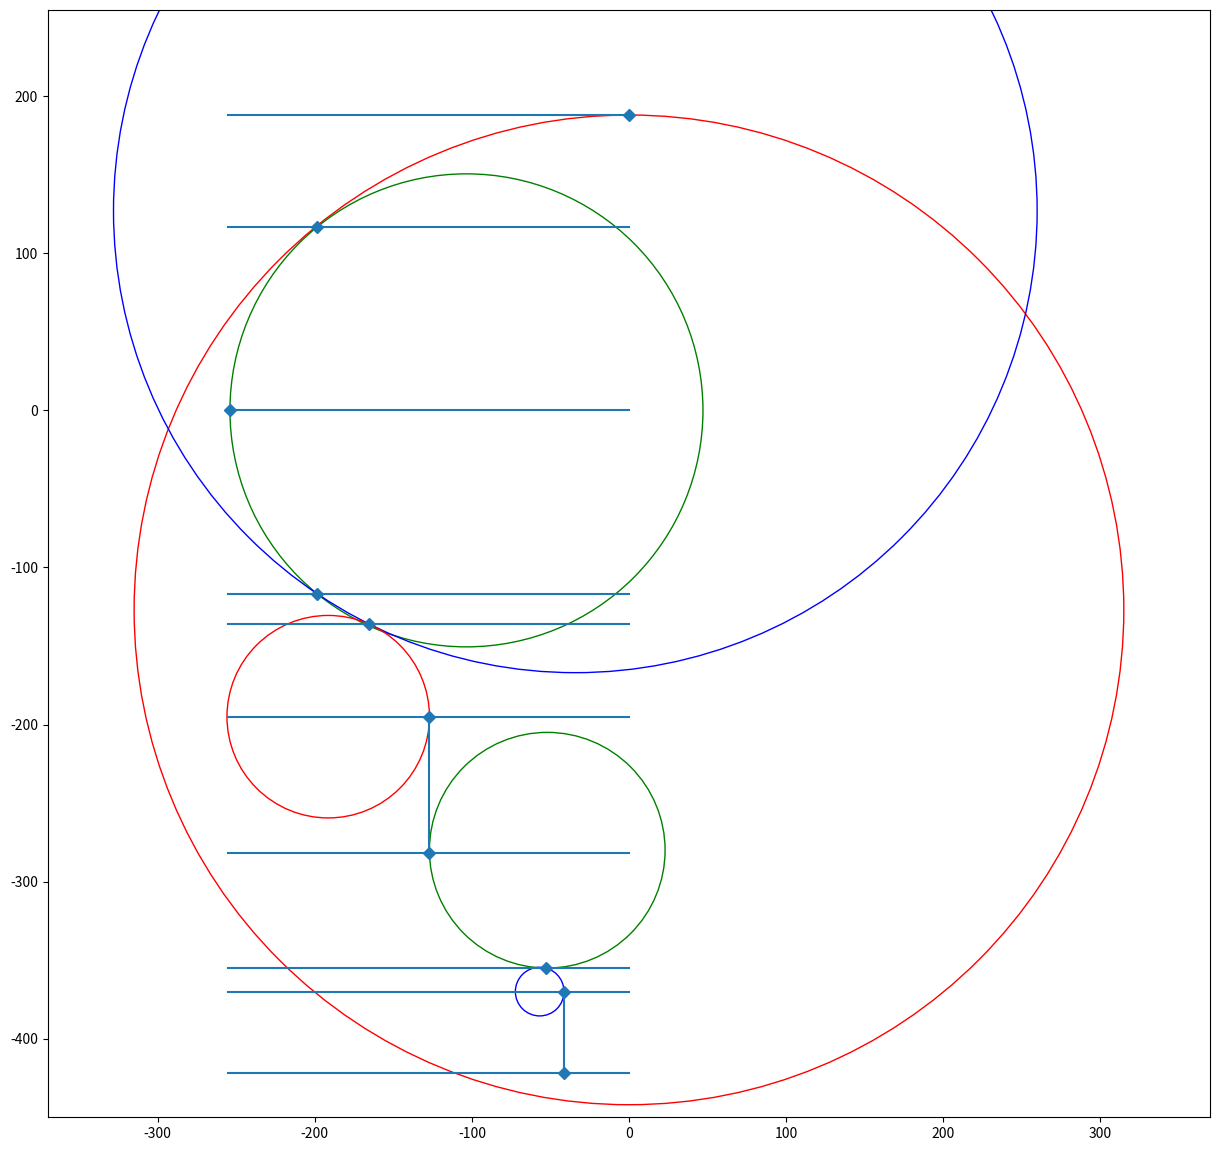

Recreate this plot in Python.
#!/usr/bin/env python
# -*- coding:utf-8 -*-
# author: lintao

import matplotlib.pyplot as plt

fig = plt.figure(1, figsize=(15,15))
ax = fig.add_subplot(111,aspect='equal')  
#ax.set_xlim(-255, 0)
ax.set_xlim(-370, 370)
#ax.set_ylim(-370, 255)
ax.set_ylim(-450, 255)

circle1=plt.Circle((0, -127), radius=(127+188), fill=False, color='r')
ax.add_artist(circle1)
circle2=plt.Circle((-103.451, 0), radius=(150.549), fill=False, color='g')
ax.add_artist(circle2)

#circle3=plt.Circle((0, -77.585), radius=(265.585), fill=False, color='b')
#ax.add_artist(circle3)

circle4=plt.Circle((-34.1509, 127), radius=(293.976), fill=False, color='b')
ax.add_artist(circle4)

circle5=plt.Circle((-191.449, -195), radius=(64.4487), fill=False, color='r')
ax.add_artist(circle5)

circle7=plt.Circle((-52.0203, -280), radius=(75.0064), fill=False, color='g')
ax.add_artist(circle7)

circle8=plt.Circle((-56.8317, -370), radius=(15.4817), fill=False, color='b')
ax.add_artist(circle8)

line0 = plt.Line2D(*(zip((-255, 188), (0, 188))))
ax.add_artist(line0)

line1 = plt.Line2D(*(zip((-255, 116.71), (0, 116.71))))
ax.add_artist(line1)

line2 = plt.Line2D(*(zip((-255, 0), (0, 0))))
ax.add_artist(line2)

line3 = plt.Line2D(*(zip((-255, -116.71), (0, -116.71))))
ax.add_artist(line3)

line4 = plt.Line2D(*(zip((-255, -136.05), (0, -136.05))))
ax.add_artist(line4)

line5 = plt.Line2D(*(zip((-255, -195), (0, -195))))
ax.add_artist(line5)

line6 = plt.Line2D(*(zip((-255, -282), (0, -282))))
ax.add_artist(line6)

line7 = plt.Line2D(*(zip((-255, -355), (0, -355))))
ax.add_artist(line7)

line8 = plt.Line2D(*(zip((-255, -370), (0, -370))))
ax.add_artist(line8)

line9 = plt.Line2D(*(zip((-255, -422), (0, -422))))
ax.add_artist(line9)

linev1 = plt.Line2D(*(zip((-127, -195), (-127, -282))))
ax.add_artist(linev1)

linev2 = plt.Line2D(*(zip((-41.35, -370), (-41.35, -422))))
ax.add_artist(linev2)

plt.plot(*zip((0, 188), (-198.55, 116.71), (-254,0),
              (-198.55, -116.71), (-165.4, -136.05), (-127, -195),
              (-127, -282), (-53, -355), (-41.35, -370), 
              (-41.35, -422),
             ), marker='D', ls='')

plt.savefig("R3600-TorusStack.png")
plt.show()
